Dataset: roi_masks (GitHub, Edgar-Del/brain_watermark). Classes: glioma, meningioma, no tumor, pituitary tumor.

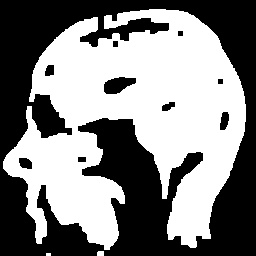
Label: no tumor

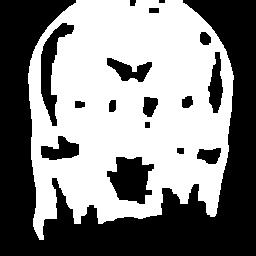
Label: pituitary tumor

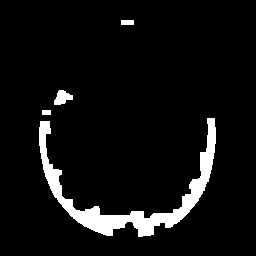
Label: no tumor

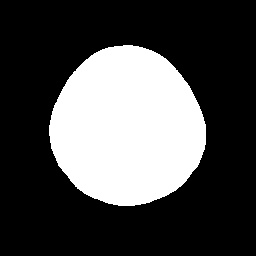
Label: glioma

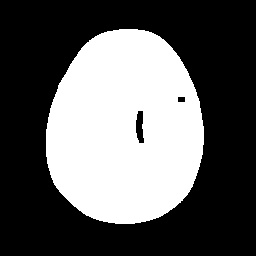
Label: meningioma

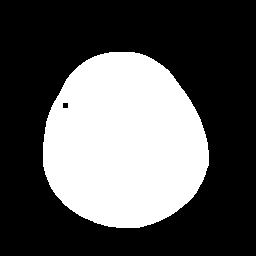
Label: meningioma
